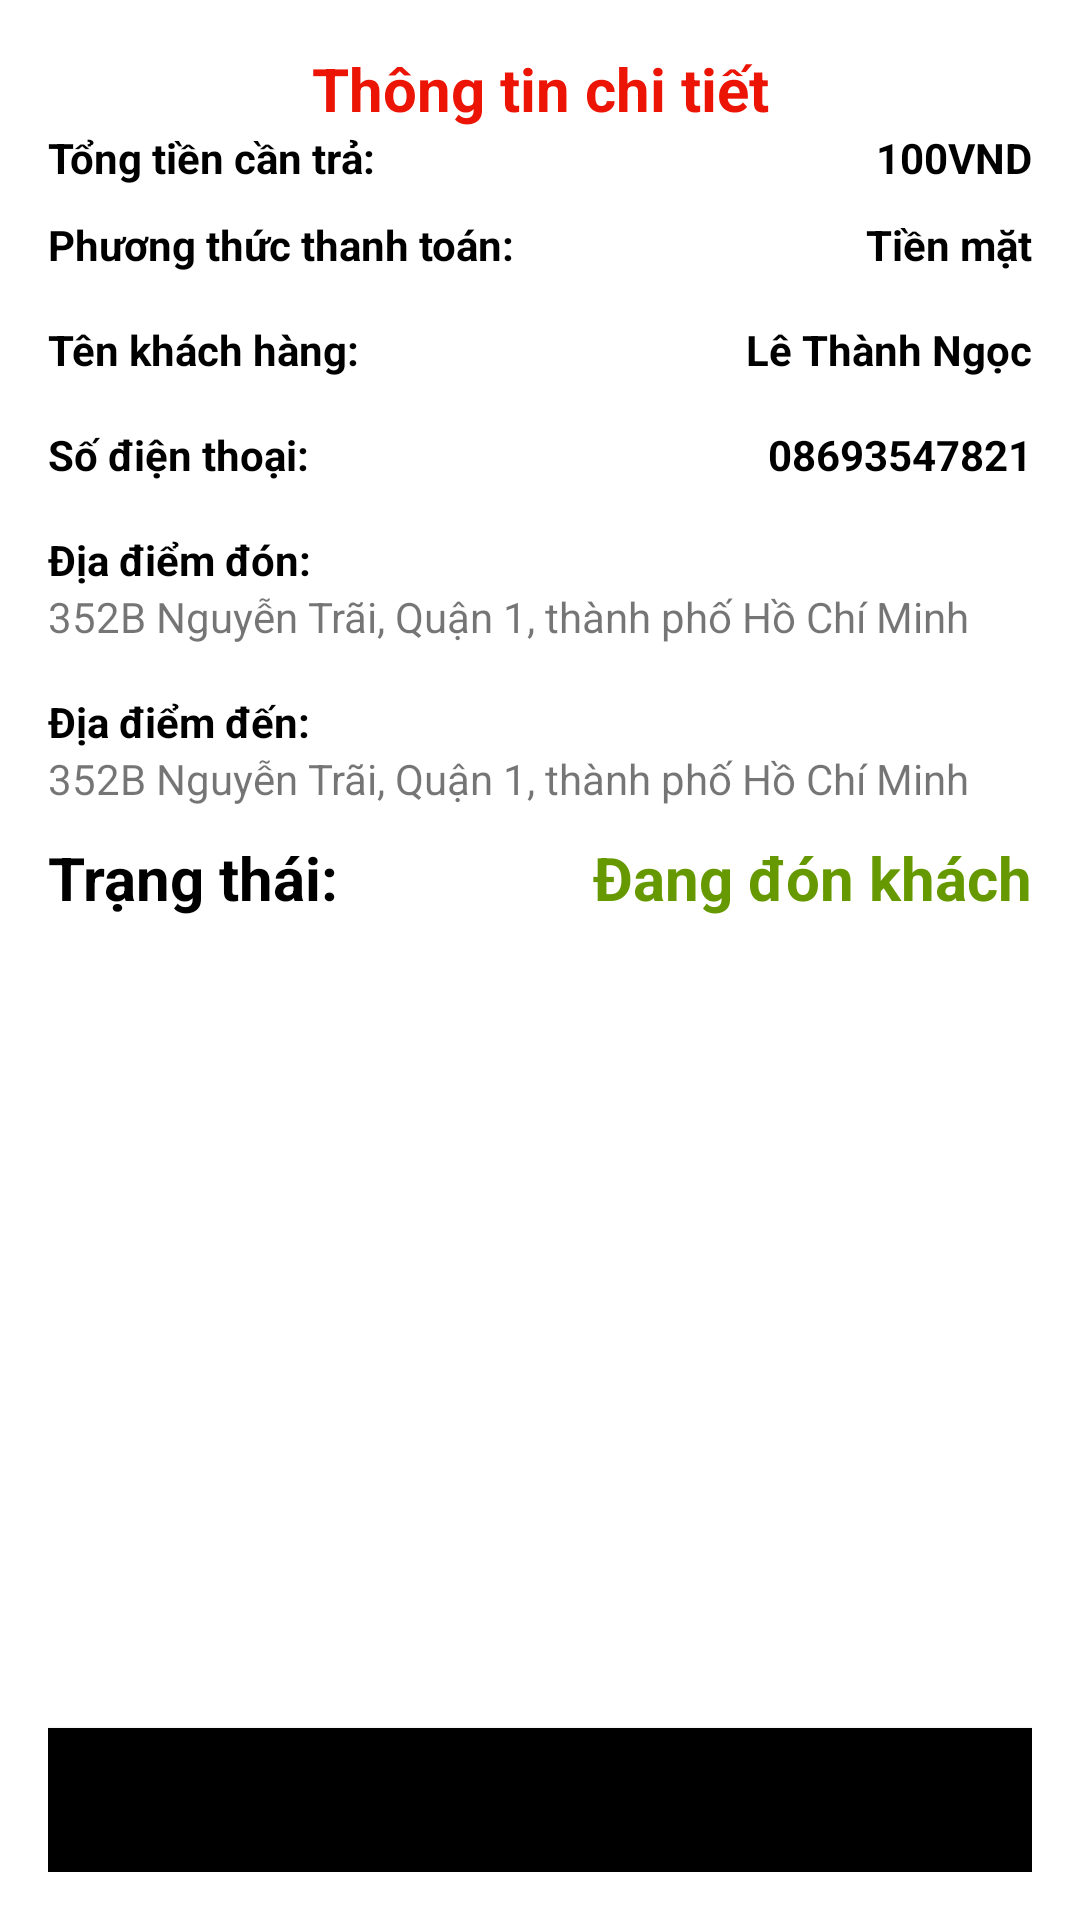

Reconstruct the res/layout file that produces this screen, plus the resources it refers to.
<!-- AndroidManifest.xml: application theme Theme.MyApplication -->
<!-- res/layout/fragment_tracking.xml -->
<?xml version="1.0" encoding="utf-8"?>
<LinearLayout xmlns:android="http://schemas.android.com/apk/res/android"
    xmlns:tools="http://schemas.android.com/tools"
    android:layout_width="match_parent"
    android:layout_height="match_parent"
    xmlns:app="http://schemas.android.com/apk/res-auto"
    android:padding="16dp"
    android:orientation="vertical">

    <TextView
        android:layout_width="match_parent"
        android:layout_height="wrap_content"
        android:text="Thông tin chi tiết"
        android:textColor="@color/red"
        android:textSize="20sp"
        android:textStyle="bold"
        android:gravity="center"
        tools:ignore="MissingConstraints" />
    <RelativeLayout
        android:layout_width="match_parent"
        android:layout_height="wrap_content"
        tools:ignore="MissingConstraints">
        <TextView
            android:layout_marginEnd="10dp"
            android:layout_centerVertical="true"
            android:layout_width="match_parent"
            android:layout_height="wrap_content"
            android:text="Tổng tiền cần trả:"
            android:layout_toStartOf="@+id/price_confirm"
            android:textColor="@android:color/black"
            android:textStyle="bold"/>

        <TextView
            android:id="@+id/price_confirm"
            android:layout_width="wrap_content"
            android:layout_height="wrap_content"
            android:text="100VND"
            android:layout_centerVertical="true"
            android:layout_alignParentEnd="true"
            android:textColor="@android:color/black"
            android:textStyle="bold"/>
    </RelativeLayout>
    <RelativeLayout
        android:layout_width="match_parent"
        android:layout_height="wrap_content"
        android:layout_marginTop="10dp"
        tools:ignore="MissingConstraints">
        <TextView
            android:layout_marginEnd="10dp"
            android:layout_centerVertical="true"
            android:layout_width="match_parent"
            android:layout_height="wrap_content"
            android:text="Phương thức thanh toán:"
            android:layout_toStartOf="@+id/method_confirm"
            android:textColor="@android:color/black"
            android:textStyle="bold"/>

        <TextView
            android:id="@+id/method_confirm"
            android:layout_width="wrap_content"
            android:layout_height="wrap_content"
            android:text="Tiền mặt"
            android:layout_centerVertical="true"
            android:layout_alignParentEnd="true"
            android:textColor="@android:color/black"
            android:textStyle="bold"/>
    </RelativeLayout>
    <RelativeLayout
        android:layout_width="match_parent"
        android:layout_marginTop="16dp"
        android:layout_height="wrap_content"
        tools:ignore="MissingConstraints">
        <TextView
            android:layout_marginEnd="10dp"
            android:layout_centerVertical="true"
            android:layout_width="match_parent"
            android:layout_height="wrap_content"
            android:text="Tên khách hàng:"
            android:layout_toStartOf="@+id/customer_confirm"
            android:textColor="@android:color/black"
            android:textStyle="bold"/>

        <TextView
            android:id="@+id/name_confirm"
            android:layout_width="wrap_content"
            android:layout_height="wrap_content"
            android:text="Lê Thành Ngọc"
            android:layout_centerVertical="true"
            android:layout_alignParentEnd="true"
            android:textColor="@android:color/black"
            android:textStyle="bold"/>
    </RelativeLayout>
    <RelativeLayout
        android:layout_width="match_parent"
        android:layout_marginTop="16dp"
        android:layout_height="wrap_content"
        tools:ignore="MissingConstraints">
        <TextView
            android:layout_marginEnd="10dp"
            android:layout_centerVertical="true"
            android:layout_width="match_parent"
            android:layout_height="wrap_content"
            android:text="Số điện thoại:"
            android:layout_toStartOf="@+id/phone_confirm"
            android:textColor="@android:color/black"
            android:textStyle="bold"/>

        <TextView
            android:id="@+id/phone_confirm"
            android:layout_width="wrap_content"
            android:layout_height="wrap_content"
            android:text="08693547821"
            android:layout_centerVertical="true"
            android:layout_alignParentEnd="true"
            android:textColor="@android:color/black"
            android:textStyle="bold"/>
    </RelativeLayout>

    <TextView
        android:layout_width="match_parent"
        android:layout_height="wrap_content"
        android:textStyle="bold"
        android:text="Địa điểm đón:"
        android:textColor="@android:color/black"
        android:layout_marginTop="16dp"/>

    <TextView
        android:layout_width="match_parent"
        android:id="@+id/depart_confirm"
        android:layout_height="wrap_content"
        android:text="352B Nguyễn Trãi, Quận 1, thành phố Hồ Chí Minh"/>

    <TextView
        android:layout_width="match_parent"
        android:layout_height="wrap_content"
        android:textStyle="bold"
        android:text="Địa điểm đến:"
        android:textColor="@android:color/black"
        android:layout_marginTop="16dp"/>

    <TextView
        android:layout_width="match_parent"
        android:id="@+id/destination_confirm"
        android:layout_height="wrap_content"
        android:text="352B Nguyễn Trãi, Quận 1, thành phố Hồ Chí Minh"/>

    <RelativeLayout
        android:layout_width="match_parent"
        android:layout_marginTop="10dp"
        android:layout_height="wrap_content"
        tools:ignore="MissingConstraints">
        <TextView
            android:layout_marginEnd="10dp"
            android:textSize="20sp"
            android:layout_centerVertical="true"
            android:layout_width="match_parent"
            android:layout_height="wrap_content"
            android:text="Trạng thái: "
            android:layout_toStartOf="@+id/status_confirm"
            android:textColor="@android:color/black"
            android:textStyle="bold"/>

        <TextView
            android:id="@+id/status_confirm"
            android:layout_width="wrap_content"
            android:layout_height="wrap_content"
            android:text="Đang đón khách"
            android:textSize="20sp"
            android:layout_centerVertical="true"
            android:layout_alignParentEnd="true"
            android:textColor="@android:color/holo_green_dark"
            android:textStyle="bold"/>
    </RelativeLayout>

    <LinearLayout
        android:layout_width="match_parent"
        android:layout_height="match_parent"
        android:layout_marginTop="20dp"
        android:gravity="bottom"
        android:orientation="horizontal">
        <Button
            android:layout_width="0dp"
            android:layout_height="wrap_content"
            android:layout_weight="1"
            android:id="@+id/btn_confirm_confirm"
            android:background="@android:color/black"
            android:text="Xác nhận hoàn thành"/>
    </LinearLayout>
</LinearLayout>
<!-- resources referenced by this layout -->
<resources>
  <color name="red">#eb1405</color>
  <style name="Theme.MyApplication" parent="Theme.MaterialComponents.DayNight.NoActionBar">
          
          <item name="colorPrimary">@color/navy_blue</item>
          <item name="colorPrimaryVariant">@color/purple_700</item>
          <item name="colorOnPrimary">@color/white</item>
          
          <item name="colorSecondary">@color/teal_200</item>
          <item name="colorSecondaryVariant">@color/teal_700</item>
          <item name="colorOnSecondary">@color/black</item>
          
          <item name="android:statusBarColor" tools:targetApi="l">?attr/colorPrimaryVariant</item>
          
      </style>
  <color name="navy_blue">#0f4c81</color>
  <color name="purple_700">#FF3700B3</color>
  <color name="white">#FFFFFF</color>
  <color name="teal_200">#FF03DAC5</color>
  <color name="teal_700">#FF018786</color>
  <color name="black">#FF000000</color>
</resources>
